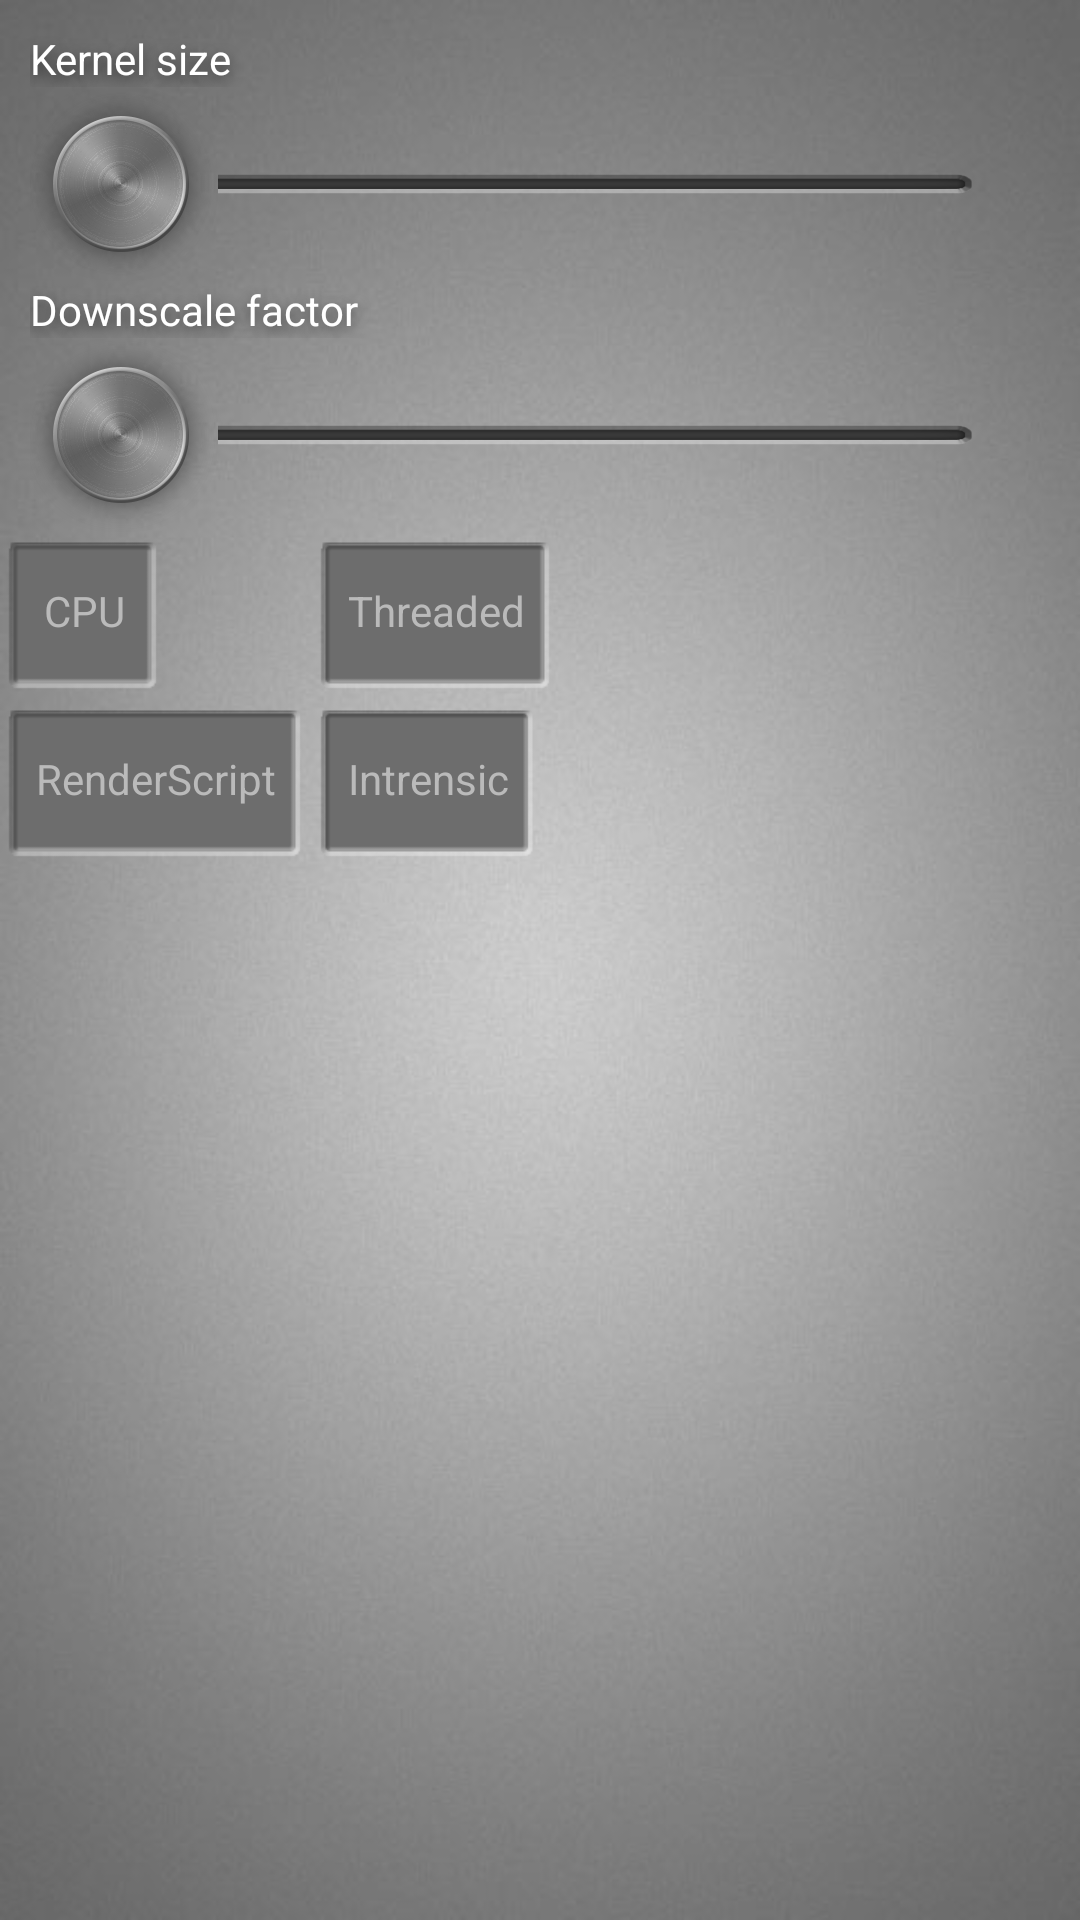

Here is an Android app screen rendered from its layout file. Give the layout XML and the strings, colors and styles it references.
<!-- AndroidManifest.xml: application theme Theme.DroidDevs -->
<!-- res/layout/activity_main.xml -->
<android.support.v4.widget.DrawerLayout xmlns:android="http://schemas.android.com/apk/res/android"
    android:id="@+id/drawer_layout"
    android:layout_width="match_parent"
    android:layout_height="match_parent" >

    <RelativeLayout
        xmlns:tools="http://schemas.android.com/tools"
        android:layout_width="match_parent"
        android:layout_height="match_parent"
        android:background="@drawable/background" >

        <GridLayout
            android:layout_width="match_parent"
            android:layout_height="wrap_content"
            android:layout_below="@+id/downscale"
            android:columnCount="2" >

            <LinearLayout
                android:layout_width="wrap_content"
                android:layout_height="wrap_content"
                android:layout_gravity="fill_horizontal" >

                <Button
                    android:id="@+id/cpu"
                    android:layout_width="wrap_content"
                    android:layout_height="wrap_content"
                    android:text="CPU" />
            </LinearLayout>

            <LinearLayout
                android:layout_width="wrap_content"
                android:layout_height="wrap_content"
                android:layout_gravity="fill_horizontal" >

                <Button
                    android:id="@+id/threaded"
                    android:layout_width="wrap_content"
                    android:layout_height="wrap_content"
                    android:text="Threaded" />
            </LinearLayout>

            <LinearLayout
                android:layout_width="wrap_content"
                android:layout_height="wrap_content"
                android:layout_gravity="fill_horizontal" >

                <Button
                    android:id="@+id/renderscript"
                    android:layout_width="wrap_content"
                    android:layout_height="wrap_content"
                    android:layout_gravity="fill_horizontal"
                    android:text="RenderScript" />
            </LinearLayout>

            <LinearLayout
                android:layout_width="wrap_content"
                android:layout_height="wrap_content"
                android:layout_gravity="fill_horizontal" >

                <Button
                    android:id="@+id/intrensic"
                    android:layout_width="wrap_content"
                    android:layout_height="wrap_content"
                    android:layout_gravity="fill_horizontal"
                    android:text="Intrensic" />
            </LinearLayout>
        </GridLayout>

        <TextView
            android:id="@+id/text_kernel"
            style="@style/SeekLabel"
            android:layout_width="match_parent"
            android:layout_height="wrap_content"
            android:layout_alignParentTop="true"
            android:layout_marginLeft="10dp"
            android:layout_marginRight="10dp"
            android:layout_marginTop="10dp"
            android:text="Kernel size" />

        <SeekBar
            android:id="@+id/kernel"
            style="@style/Theme.SeekBar"
            android:layout_width="match_parent"
            android:layout_height="wrap_content"
            android:layout_below="@+id/text_kernel"
            android:layout_marginLeft="10dp"
            android:layout_marginRight="10dp"
            android:max="200" />

        <TextView
            android:id="@+id/text_downscale"
            style="@style/SeekLabel"
            android:layout_width="match_parent"
            android:layout_height="wrap_content"
            android:layout_below="@+id/kernel"
            android:layout_marginLeft="10dp"
            android:layout_marginRight="10dp"
            android:text="Downscale factor" />

        <SeekBar
            android:id="@+id/downscale"
            style="@style/Theme.SeekBar"
            android:layout_width="match_parent"
            android:layout_height="wrap_content"
            android:layout_below="@+id/text_downscale"
            android:layout_marginLeft="10dp"
            android:layout_marginRight="10dp"
            android:max="12" />
    </RelativeLayout>

    <droiddevs.sample.BlurredView
        android:id="@+id/left_drawer"
        android:layout_width="240dp"
        android:layout_height="match_parent"
        android:layout_gravity="start" >

        <LinearLayout
            android:layout_width="match_parent"
            android:layout_height="wrap_content"
            android:orientation="vertical" >

            <TextView
                style="@style/Timing.Label"
                android:layout_width="match_parent"
                android:layout_height="wrap_content"
                android:text="Method" />

            <TextView
                android:id="@+id/d_method"
                style="@style/Timing.Value"
                android:layout_width="match_parent"
                android:layout_height="wrap_content"
                android:text="None" />

            <TextView
                style="@style/Timing.Label"
                android:layout_width="match_parent"
                android:layout_height="wrap_content"
                android:text="Kernel size" />

            <TextView
                android:id="@+id/d_kernel"
                style="@style/Timing.Value"
                android:layout_width="match_parent"
                android:layout_height="wrap_content"
                android:text="100" />

            <TextView
                style="@style/Timing.Label"
                android:layout_width="match_parent"
                android:layout_height="wrap_content"
                android:text="Downscale factor" />

            <TextView
                android:id="@+id/d_downscale"
                style="@style/Timing.Value"
                android:layout_width="match_parent"
                android:layout_height="wrap_content"
                android:text="2" />

            <TextView
                style="@style/Timing.Label"
                android:layout_width="match_parent"
                android:layout_height="wrap_content"
                android:text="Screenshot timing" />

            <TextView
                android:id="@+id/d_screenshot"
                style="@style/Timing.Value"
                android:layout_width="match_parent"
                android:layout_height="wrap_content"
                android:text="100ms" />

            <TextView
                style="@style/Timing.Label"
                android:layout_width="match_parent"
                android:layout_height="wrap_content"
                android:text="Blur timing" />

            <TextView
                android:id="@+id/d_blur"
                style="@style/Timing.Value"
                android:layout_width="match_parent"
                android:layout_height="wrap_content"
                android:text="200ms" />

            <TextView
                style="@style/Timing.Label"
                android:layout_width="match_parent"
                android:layout_height="wrap_content"
                android:text="Total" />

            <TextView
                android:id="@+id/d_total"
                style="@style/Timing.Value"
                android:layout_width="match_parent"
                android:layout_height="wrap_content"
                android:text="300ms" />
        </LinearLayout>

        

    </droiddevs.sample.BlurredView>

</android.support.v4.widget.DrawerLayout>
<!-- resources referenced by this layout -->
<resources>
  <!-- drawable background: jpg bitmap (drawable-mdpi, 25117 bytes) -->
  <style name="SeekLabel">
          <item name="android:textColor">#FFFFFFFF</item>
          <item name="android:shadowColor">#80000000</item>
          <item name="android:shadowRadius">10</item>
          <item name="android:shadowDy">5</item>
      </style>
  <style name="Theme.SeekBar" parent="@android:style/Widget.SeekBar">
       <item name="android:progressDrawable">@drawable/progress_item</item>
       <item name="android:indeterminateDrawable">@drawable/progress_back</item>
       <item name="android:thumb">@drawable/progress_thumb</item>
       <item name="android:thumbOffset">18dip</item>
    	</style>
  <style name="Timing.Label">
          <item name="android:textColor">#FF444444</item>
      </style>
  <style name="Timing.Value">
          <item name="android:textColor">#FF202020</item>
          <item name="android:gravity">left</item>
          <item name="android:textSize">18sp</item>
          <item name="android:layout_marginBottom">10dp</item>
          <item name="android:paddingLeft">15dp</item>
      </style>
  <style name="Theme.DroidDevs" parent="Theme.AppCompat">
      	<item name="android:windowBackground">@drawable/background</item>
      	<item name="android:buttonStyle">@style/GrayButton</item>
      </style>
  <!-- drawable progress_item (drawable) -->
  <?xml version="1.0" encoding="utf-8"?>
  <layer-list xmlns:android="http://schemas.android.com/apk/res/android">
      
      <item android:id="@android:id/background">
          <nine-patch
                 android:src="@drawable/progress_back" />
      </item>
      
      <item android:id="@android:id/secondaryProgress">
          <scale android:scaleWidth="100%"
                 android:drawable="@drawable/progress_on" />
      </item>
      
      <item android:id="@android:id/progress">
          <scale android:scaleWidth="100%"
                 android:drawable="@drawable/progress_on" />
      </item>
      
  </layer-list>
  <!-- drawable progress_thumb (drawable) -->
  <?xml version="1.0" encoding="utf-8"?>
  <selector xmlns:android="http://schemas.android.com/apk/res/android">
  
      <item android:state_pressed="true"
            android:state_window_focused="true"
            android:drawable="@drawable/thumb_p" />
  
      <item android:state_focused="true"
            android:state_window_focused="true"
            android:drawable="@drawable/thumb_p" />
  
      <item android:state_selected="true"
            android:state_window_focused="true"
            android:drawable="@drawable/thumb_p" />
  
      <item android:drawable="@drawable/thumb" />
  
  </selector>
  <style name="GrayButton" parent="@android:style/Widget.ActionButton">
          <item name="android:background">@drawable/button</item>
      	<item name="android:textColor">@color/button_color</item>
      	<item name="android:clickable">true</item>  
      	<item name="android:paddingLeft">20dp</item>
      	<item name="android:paddingRight">20dp</item> 
     	</style>
  <!-- drawable thumb_p: png bitmap (drawable-xxhdpi, 27962 bytes) -->
  <!-- drawable thumb: png bitmap (drawable-xxhdpi, 22477 bytes) -->
  <!-- drawable button (drawable) -->
  <selector xmlns:android="http://schemas.android.com/apk/res/android">
  
      <item android:state_pressed="true" android:drawable="@drawable/btn_p" />
      <item android:drawable="@drawable/btn_n" />
  
  </selector>
</resources>
